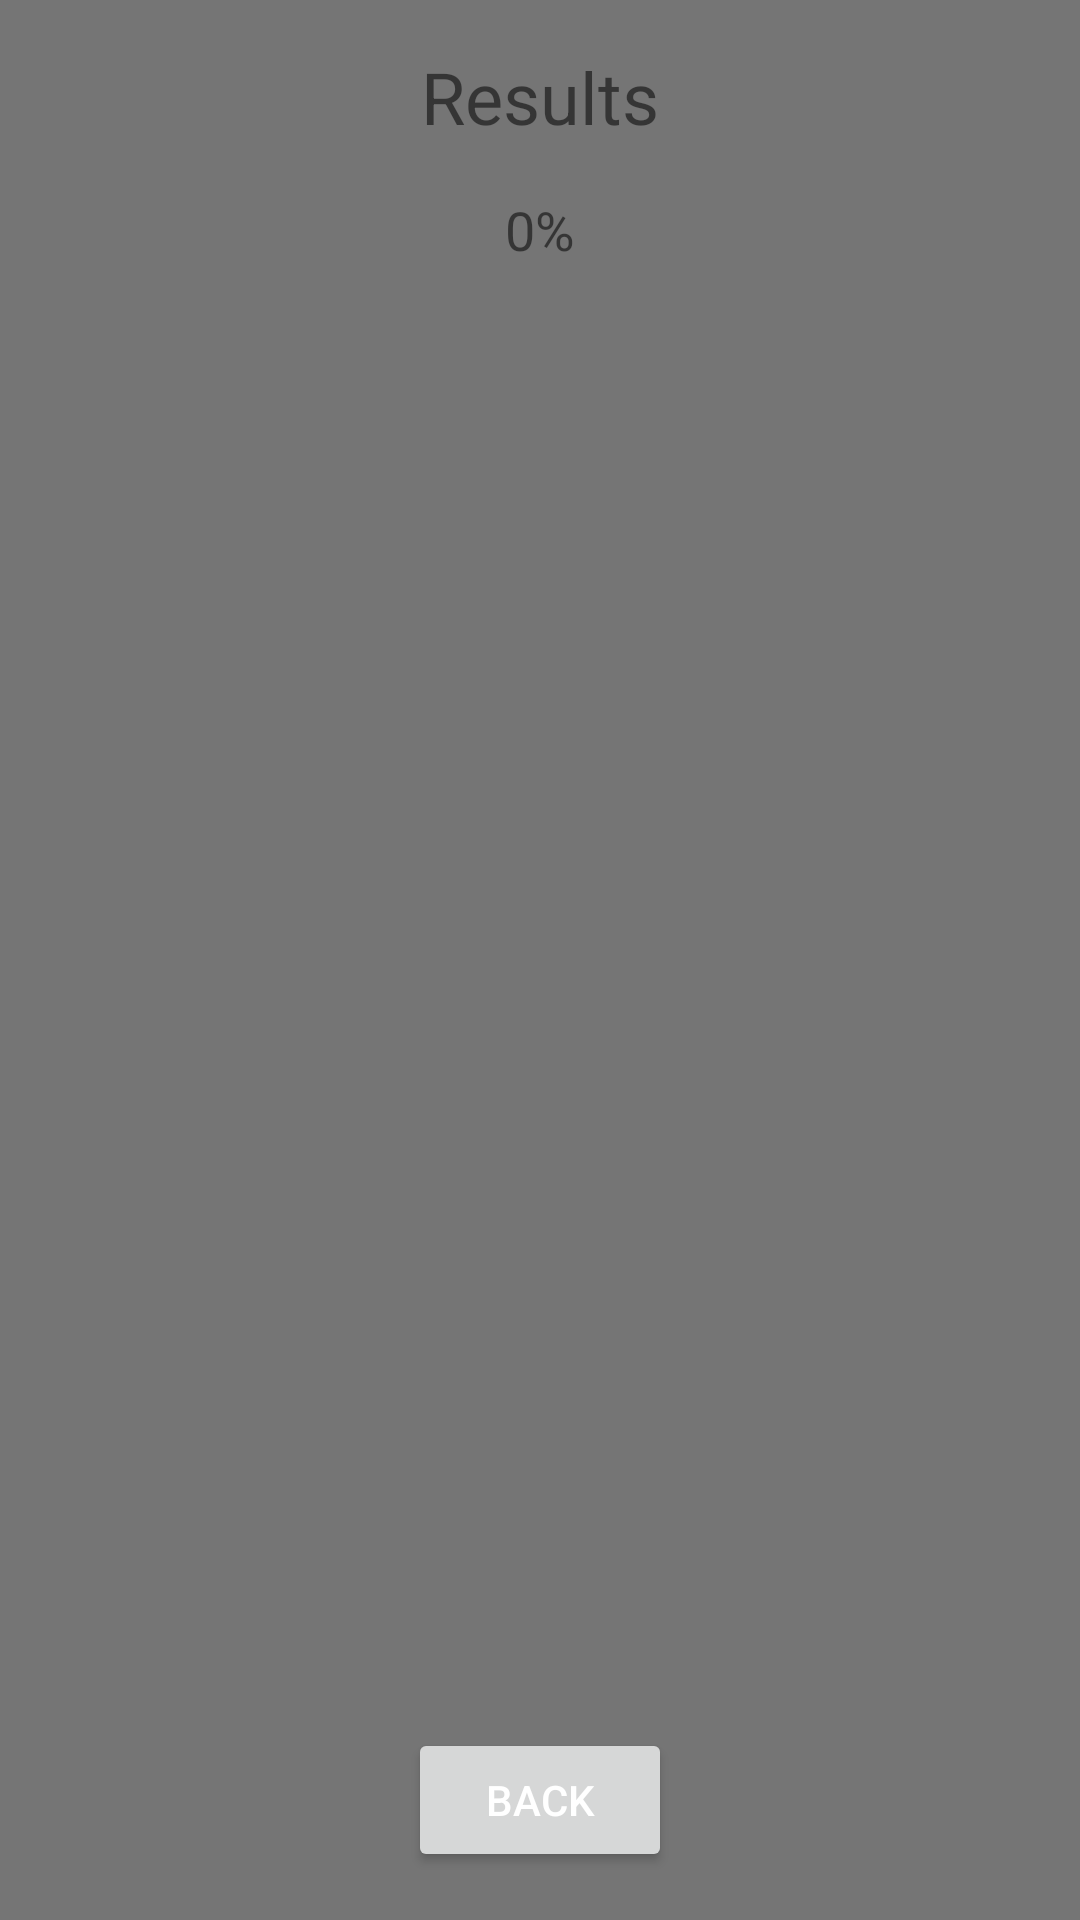

Write the Android layout XML for this screen, with the resource values it uses.
<!-- AndroidManifest.xml: application theme AppTheme_Dark -->
<!-- res/layout/activity_results.xml -->
<?xml version="1.0" encoding="utf-8"?>
<RelativeLayout xmlns:android="http://schemas.android.com/apk/res/android"
    android:layout_width="match_parent"
    android:layout_height="match_parent"
    android:padding="16dp">

    <TextView
        android:id="@+id/results_text"
        android:layout_width="wrap_content"
        android:layout_height="wrap_content"
        android:text="Results"
        android:textSize="24sp"
        android:layout_centerHorizontal="true" />

    <TextView
        android:id="@+id/percentage_text"
        android:layout_width="wrap_content"
        android:layout_height="wrap_content"
        android:text="0%"
        android:textSize="18sp"
        android:layout_below="@id/results_text"
        android:layout_centerHorizontal="true"
        android:layout_marginTop="16dp" />

    <Button
        android:id="@+id/back_button"
        android:layout_width="wrap_content"
        android:layout_height="wrap_content"
        android:text="Back"
        android:layout_alignParentBottom="true"
        android:layout_centerHorizontal="true"
        android:layout_marginTop="32dp" />
</RelativeLayout>
<!-- resources referenced by this layout -->
<resources>
  <style name="AppTheme_Dark" parent="Theme.MaterialComponents.DayNight.NoActionBar">
          
          <item name="colorPrimary">@color/textColorSecondaryAlt</item> 
          <item name="colorPrimaryDark">#18004D</item> 
          <item name="colorAccent">#005951</item> 
          <item name="android:windowBackground">@color/textColorSecondary</item> 
          <item name="android:textColorPrimary">@android:color/white</item> 
          <item name="android:textColorSecondary">@android:color/darker_gray</item> 
      </style>
  <color name="textColorSecondaryAlt">#757575</color>
  <color name="textColorSecondary">#757575</color>
</resources>
